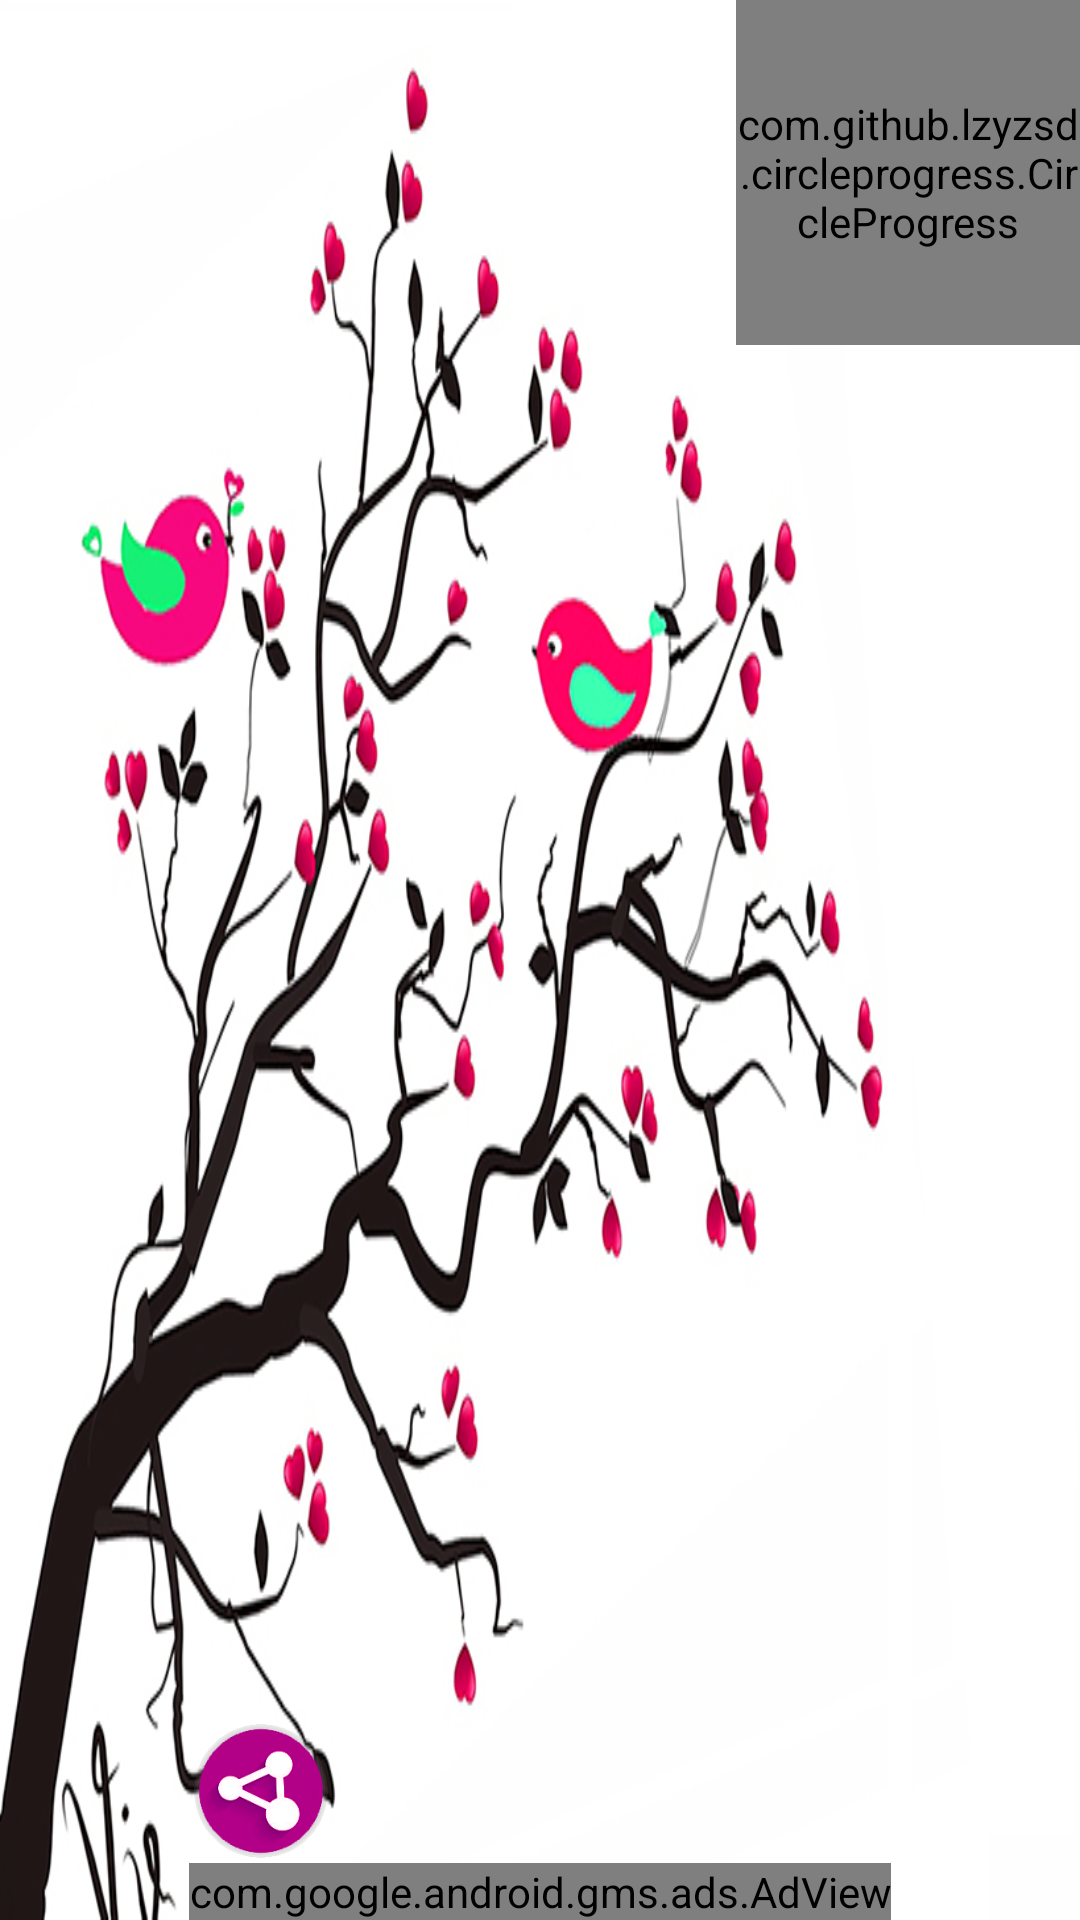

Here is an Android app screen rendered from its layout file. Give the layout XML and the strings, colors and styles it references.
<!-- AndroidManifest.xml: application theme AppTheme -->
<!-- res/layout/activity_result.xml -->
<RelativeLayout xmlns:android="http://schemas.android.com/apk/res/android"
    xmlns:tools="http://schemas.android.com/tools"
    xmlns:custom="http://schemas.android.com/apk/res-auto"
    xmlns:ads="http://schemas.android.com/apk/res-auto"
    android:layout_width="match_parent"
    android:layout_height="match_parent"
    android:paddingLeft="@dimen/activity_horizontal_margin"
    android:paddingRight="@dimen/activity_horizontal_margin"
    android:paddingTop="@dimen/activity_vertical_margin"
    android:paddingBottom="@dimen/activity_vertical_margin"
    android:background="@drawable/bg"
    tools:context="net.sf.icefeast.lovelifecalculator.ResultActivity">


    <com.github.lzyzsd.circleprogress.CircleProgress
        android:id="@+id/circle_progress"
        android:layout_width="115dp"
        android:layout_height="115dp"
        custom:circle_finished_color="#fffd440c"
        custom:circle_progress="20"
        android:layout_alignParentTop="true"
        android:layout_alignParentRight="true"
        android:layout_alignParentEnd="true" />
    <com.google.android.gms.ads.AdView
        android:id="@+id/adView"
        android:layout_width="wrap_content"
        android:layout_height="wrap_content"
        android:layout_centerHorizontal="true"
        android:layout_alignParentBottom="true"
        ads:adSize="BANNER"
        ads:adUnitId="@string/banner_ad_unit_id">
    </com.google.android.gms.ads.AdView>

    <TextView
        android:layout_width="wrap_content"
        android:layout_height="wrap_content"
        android:textAppearance="?android:attr/textAppearanceLarge"
        android:id="@+id/describeView"
        android:layout_alignTop="@+id/share_button"
        android:layout_alignRight="@+id/circle_progress"
        android:layout_alignEnd="@+id/circle_progress" />

    <Button
        style="?android:attr/buttonStyleSmall"
        android:layout_width="48dp"
        android:layout_height="48dp"
        android:id="@+id/share_button"
        android:background="@drawable/share"
        android:visibility="visible"
        android:layout_above="@+id/adView"
        android:layout_alignLeft="@+id/adView"
        android:layout_alignStart="@+id/adView" />

</RelativeLayout>
<!-- resources referenced by this layout -->
<resources>
  <!-- drawable bg: png bitmap (drawable, 330363 bytes) -->
  <!-- drawable share: png bitmap (drawable, 38881 bytes) -->
  <string name="banner_ad_unit_id">ca-app-pub-1451143021893435/3211341195</string>
  <style name="AppTheme" parent="Base.Theme.AppCompat.Light.DarkActionBar">
          
      </style>
</resources>
